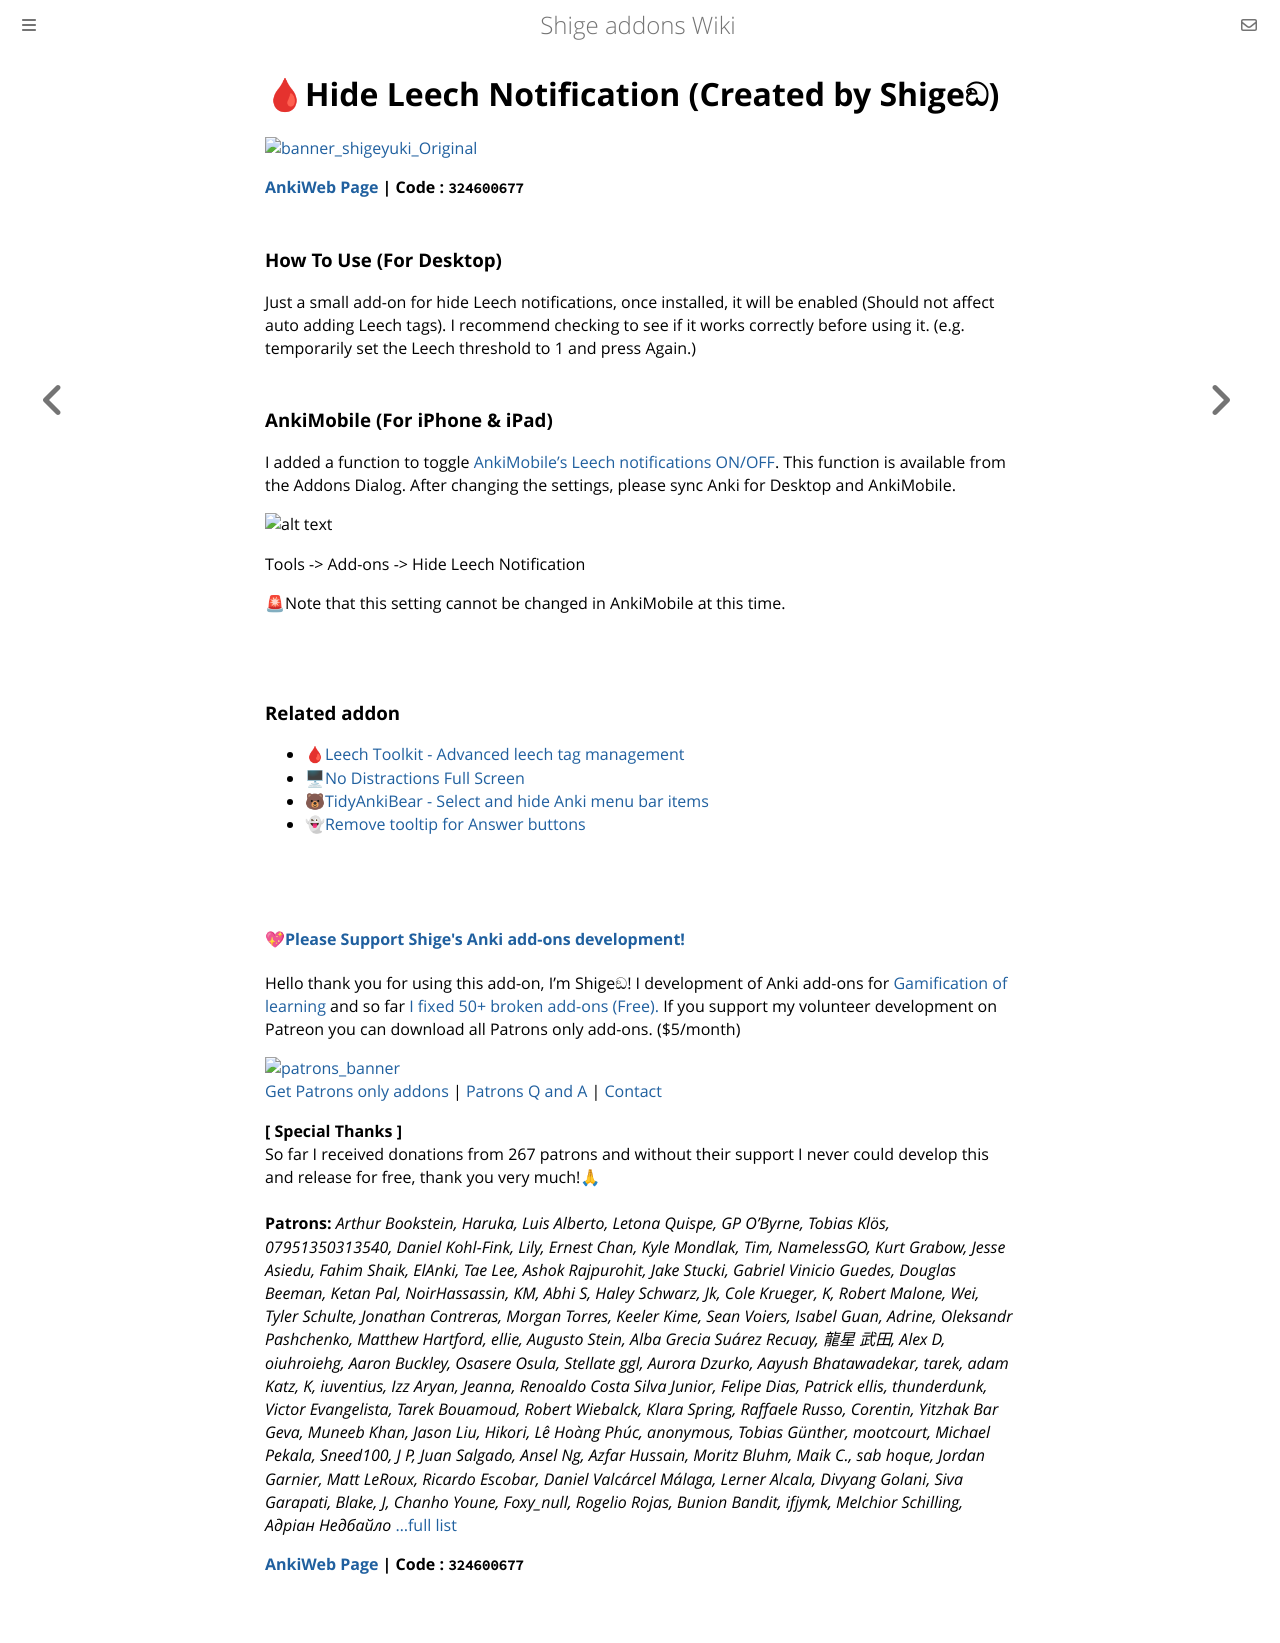

repository: shigeyukey/shige-addons-wiki · page: hide-leech_notification.html · generator: mdbook

# 🩸Hide Leech Notification (Created by Shigeඞ)

[![banner_shigeyuki_Original](https://github.com/shigeyukey/AnkiRestart/assets/124401518/85368aad-6f50-4335-8858-7a30a66fb065)](http://patreon.com/Shigeyuki)

**[AnkiWeb Page](https://ankiweb.net/shared/info/324600677) | Code : `324600677`**


### How To Use (For Desktop)

Just a small add-on for hide Leech notifications, once installed, it will be enabled (Should not affect auto adding Leech tags). I recommend checking to see if it works correctly before using it. (e.g. temporarily set the Leech threshold to 1 and press Again.)


### AnkiMobile (For iPhone & iPad)

I added a function to toggle [AnkiMobile's Leech notifications ON/OFF](https://forums.ankiweb.net/t/feature-request-option-to-disable-leech-notification/41089/9). This function is available from the Addons Dialog. After changing the settings, please sync Anki for Desktop and AnkiMobile. 

![alt text](https://shigeyukey.github.io/shige-addons-wiki/images/hide-leech-notification/01.png)

Tools -> Add-ons -> Hide Leech Notification

🚨Note that this setting cannot be changed in AnkiMobile at this time.


<br>

### Related addon
*  [🩸Leech Toolkit - Advanced leech tag management](https://ankiweb.net/shared/info/1633380637)
*  [🖥No Distractions Full Screen](https://ankiweb.net/shared/info/1370336700)
*  [🐻TidyAnkiBear - Select and hide Anki menu bar items](https://ankiweb.net/shared/info/906950015)
*  [👻Remove tooltip for Answer buttons](https://ankiweb.net/shared/info/1845966780)

<br>

<br>

<h4><a href="http://patreon.com/Shigeyuki">💖Please Support Shige's Anki add-ons development!</a></h4>

Hello thank you for using this add-on, I'm Shigeඞ! I development of Anki add-ons for [Gamification of learning](https://www.youtube.com/@shigeyuki5397/videos) and so far [I fixed 50+ broken add-ons (Free).]((https://new.reddit.com/r/Anki/comments/1b0eybn/simple_fix_of_broken_addons_for_the_latest_anki/)) If you support my volunteer development on Patreon you can download all Patrons only add-ons. ($5/month)

[![patrons_banner](https://shigeyukey.github.io/shige-addons-wiki/images/_promotion/promotion_00.gif)](http://patreon.com/Shigeyuki)<br>
[Get Patrons only addons](https://www.patreon.com/Shigeyuki) | [Patrons Q and A](https://shigeyukey.github.io/shige-addons-wiki/patrons_q_and_a.html) | [Contact](https://shigeyukey.github.io/shige-addons-wiki/contact.html) <br>


**\[ Special Thanks ]** <br>
 So far I received donations from 267 patrons and without their support I never could develop this and release for free, thank you very much!🙏<br><br>
  **Patrons:** *Arthur Bookstein, Haruka, Luis Alberto, Letona Quispe, GP O'Byrne, Tobias Klös, 07951350313540, Daniel Kohl-Fink, Lily, Ernest Chan, Kyle Mondlak, Tim, NamelessGO, Kurt Grabow, Jesse Asiedu, Fahim Shaik, ElAnki, Tae Lee, Ashok Rajpurohit, Jake Stucki, Gabriel Vinicio Guedes, Douglas Beeman, Ketan Pal, NoirHassassin, KM, Abhi S, Haley Schwarz, Jk, Cole Krueger, K, Robert Malone, Wei, Tyler Schulte, Jonathan Contreras, Morgan Torres, Keeler Kime, Sean Voiers, Isabel Guan, Adrine, Oleksandr Pashchenko, Matthew Hartford, ellie, Augusto Stein, Alba Grecia Suárez Recuay, 龍星 武田, Alex D, oiuhroiehg, Aaron Buckley, Osasere Osula, Stellate ggl, Aurora Dzurko, Aayush Bhatawadekar, tarek, adam Katz, K, iuventius, Izz Aryan, Jeanna, Renoaldo Costa Silva Junior, Felipe Dias, Patrick ellis, thunderdunk, Victor Evangelista, Tarek Bouamoud, Robert Wiebalck, Klara Spring, Raffaele Russo, Corentin, Yitzhak Bar Geva, Muneeb Khan, Jason Liu, Hikori, Lê Hoàng Phúc, anonymous, Tobias Günther, mootcourt, Michael Pekala, Sneed100, J P, Juan Salgado, Ansel Ng, Azfar Hussain, Moritz Bluhm, Maik C., sab hoque, Jordan Garnier, Matt LeRoux, Ricardo Escobar, Daniel Valcárcel Málaga, Lerner Alcala, Divyang Golani, Siva Garapati, Blake, J, Chanho Youne, Foxy_null, Rogelio Rojas, Bunion Bandit, ifjymk, Melchior Schilling, Адріан Недбайло* [...full list](https://shigeyukey.github.io/shige-addons-wiki/patrons_credit.html#patrons)


**[AnkiWeb Page](https://ankiweb.net/shared/info/324600677) | Code : `324600677`**
